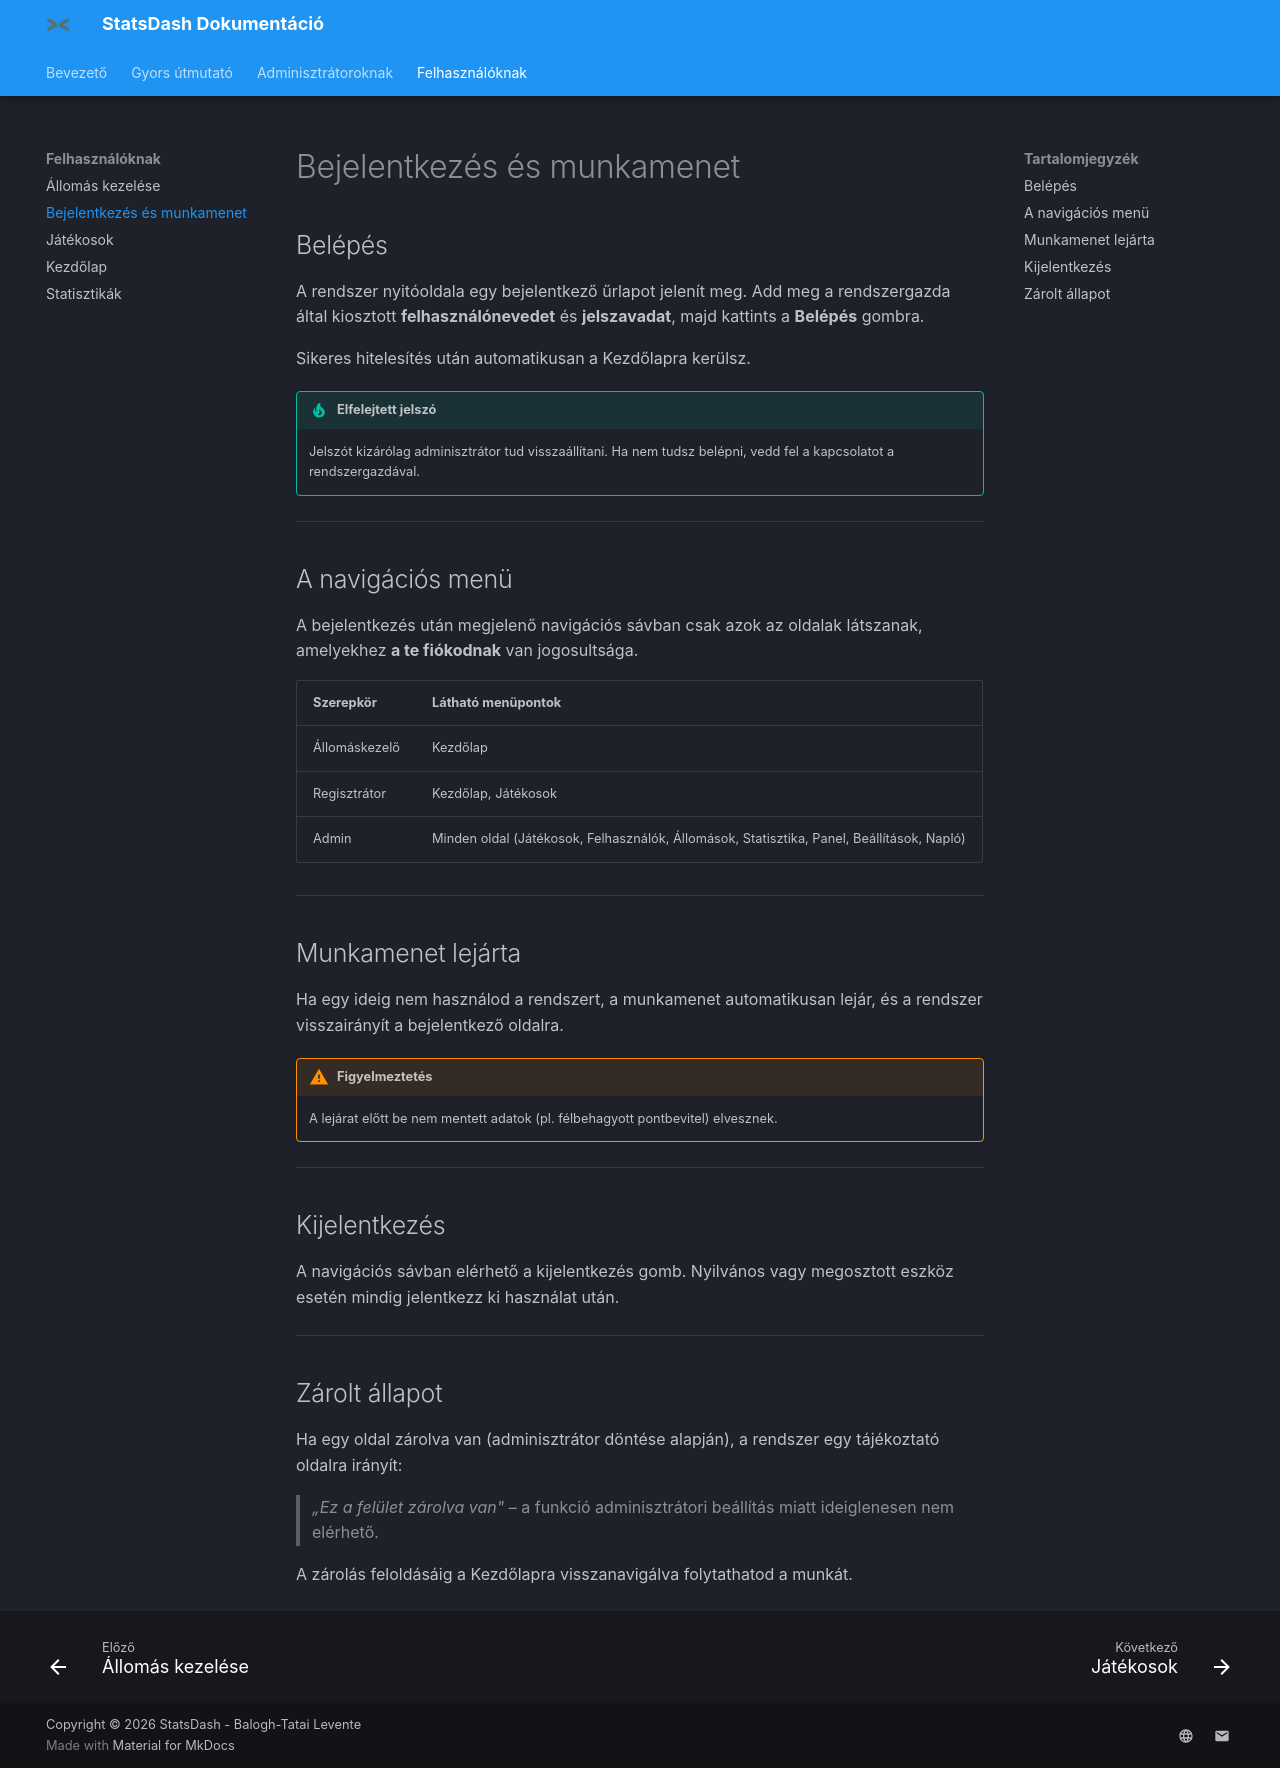

repository: baloghtatailevente/StatsDash_Documentation · page: Felhasználóknak/bejelentkezes/index.html · generator: mkdocs

# Bejelentkezés és munkamenet

## Belépés

A rendszer nyitóoldala egy bejelentkező űrlapot jelenít meg. Add meg a rendszergazda által kiosztott **felhasználónevedet** és **jelszavadat**, majd kattints a **Belépés** gombra.

Sikeres hitelesítés után automatikusan a Kezdőlapra kerülsz.

!!! tip "Elfelejtett jelszó"
    Jelszót kizárólag adminisztrátor tud visszaállítani. Ha nem tudsz belépni, vedd fel a kapcsolatot a rendszergazdával.

---

## A navigációs menü

A bejelentkezés után megjelenő navigációs sávban csak azok az oldalak látszanak, amelyekhez **a te fiókodnak** van jogosultsága.

| Szerepkör | Látható menüpontok |
|---|---|
| Állomáskezelő | Kezdőlap |
| Regisztrátor | Kezdőlap, Játékosok |
| Admin | Minden oldal (Játékosok, Felhasználók, Állomások, Statisztika, Panel, Beállítások, Napló) |

---

## Munkamenet lejárta

Ha egy ideig nem használod a rendszert, a munkamenet automatikusan lejár, és a rendszer visszairányít a bejelentkező oldalra.

!!! warning "Figyelmeztetés"
    A lejárat előtt be nem mentett adatok (pl. félbehagyott pontbevitel) elvesznek.

---

## Kijelentkezés

A navigációs sávban elérhető a kijelentkezés gomb. Nyilvános vagy megosztott eszköz esetén mindig jelentkezz ki használat után.

---

## Zárolt állapot

Ha egy oldal zárolva van (adminisztrátor döntése alapján), a rendszer egy tájékoztató oldalra irányít:

> *„Ez a felület zárolva van"* – a funkció adminisztrátori beállítás miatt ideiglenesen nem elérhető.

A zárolás feloldásáig a Kezdőlapra visszanavigálva folytathatod a munkát.
